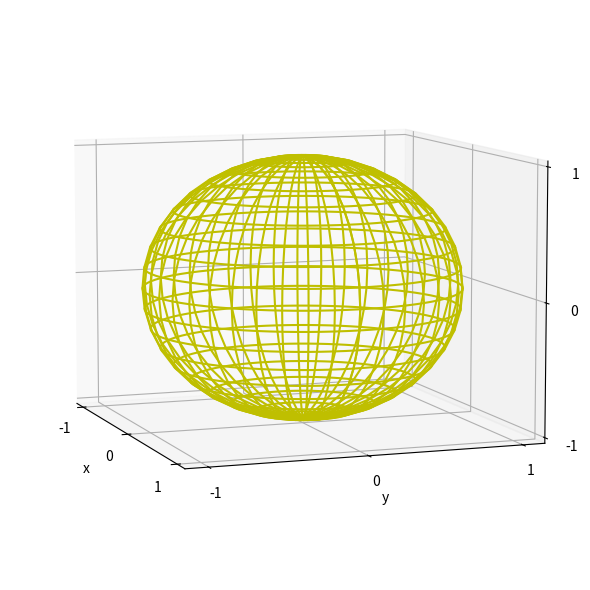

Here is the Python script that generated this plot:
#!/usr/bin/env python3
# -*- coding: utf-8 -*-
"""
Created on Fri Oct 29 11:52:04 2021

@author: tylerklimas
"""
import numpy as np
import matplotlib.pyplot as plt
import mpl_toolkits.mplot3d as axes3d
from matplotlib import cm

phi, theta = np.meshgrid(np.arange(0, np.pi + np.pi/20, np.pi/20),
np.arange(0, 2*np.pi+ np.pi/40, np.pi/40))

x_coor = np.sin(phi)*np.cos(theta)
y_coor = np.sin(phi)*np.sin(theta)
z_coor = np.cos(phi)

sphere = plt.figure(num=1, clear=True)
splot = sphere.add_subplot(1, 1, 1, projection='3d')

num1 = splot.plot_wireframe(x_coor, y_coor, z_coor, color = 'y')


sphere.set_size_inches(6, 6, forward=True)
sphere.tight_layout()
splot.set(xlabel='x', 
       ylabel='y', 
       zlabel='z',
       xticks = [-1, 0, 1],
       yticks = [-1, 0, 1],
       zticks = [-1, 0, 1],)

splot.view_init(elev=8, azim=340)